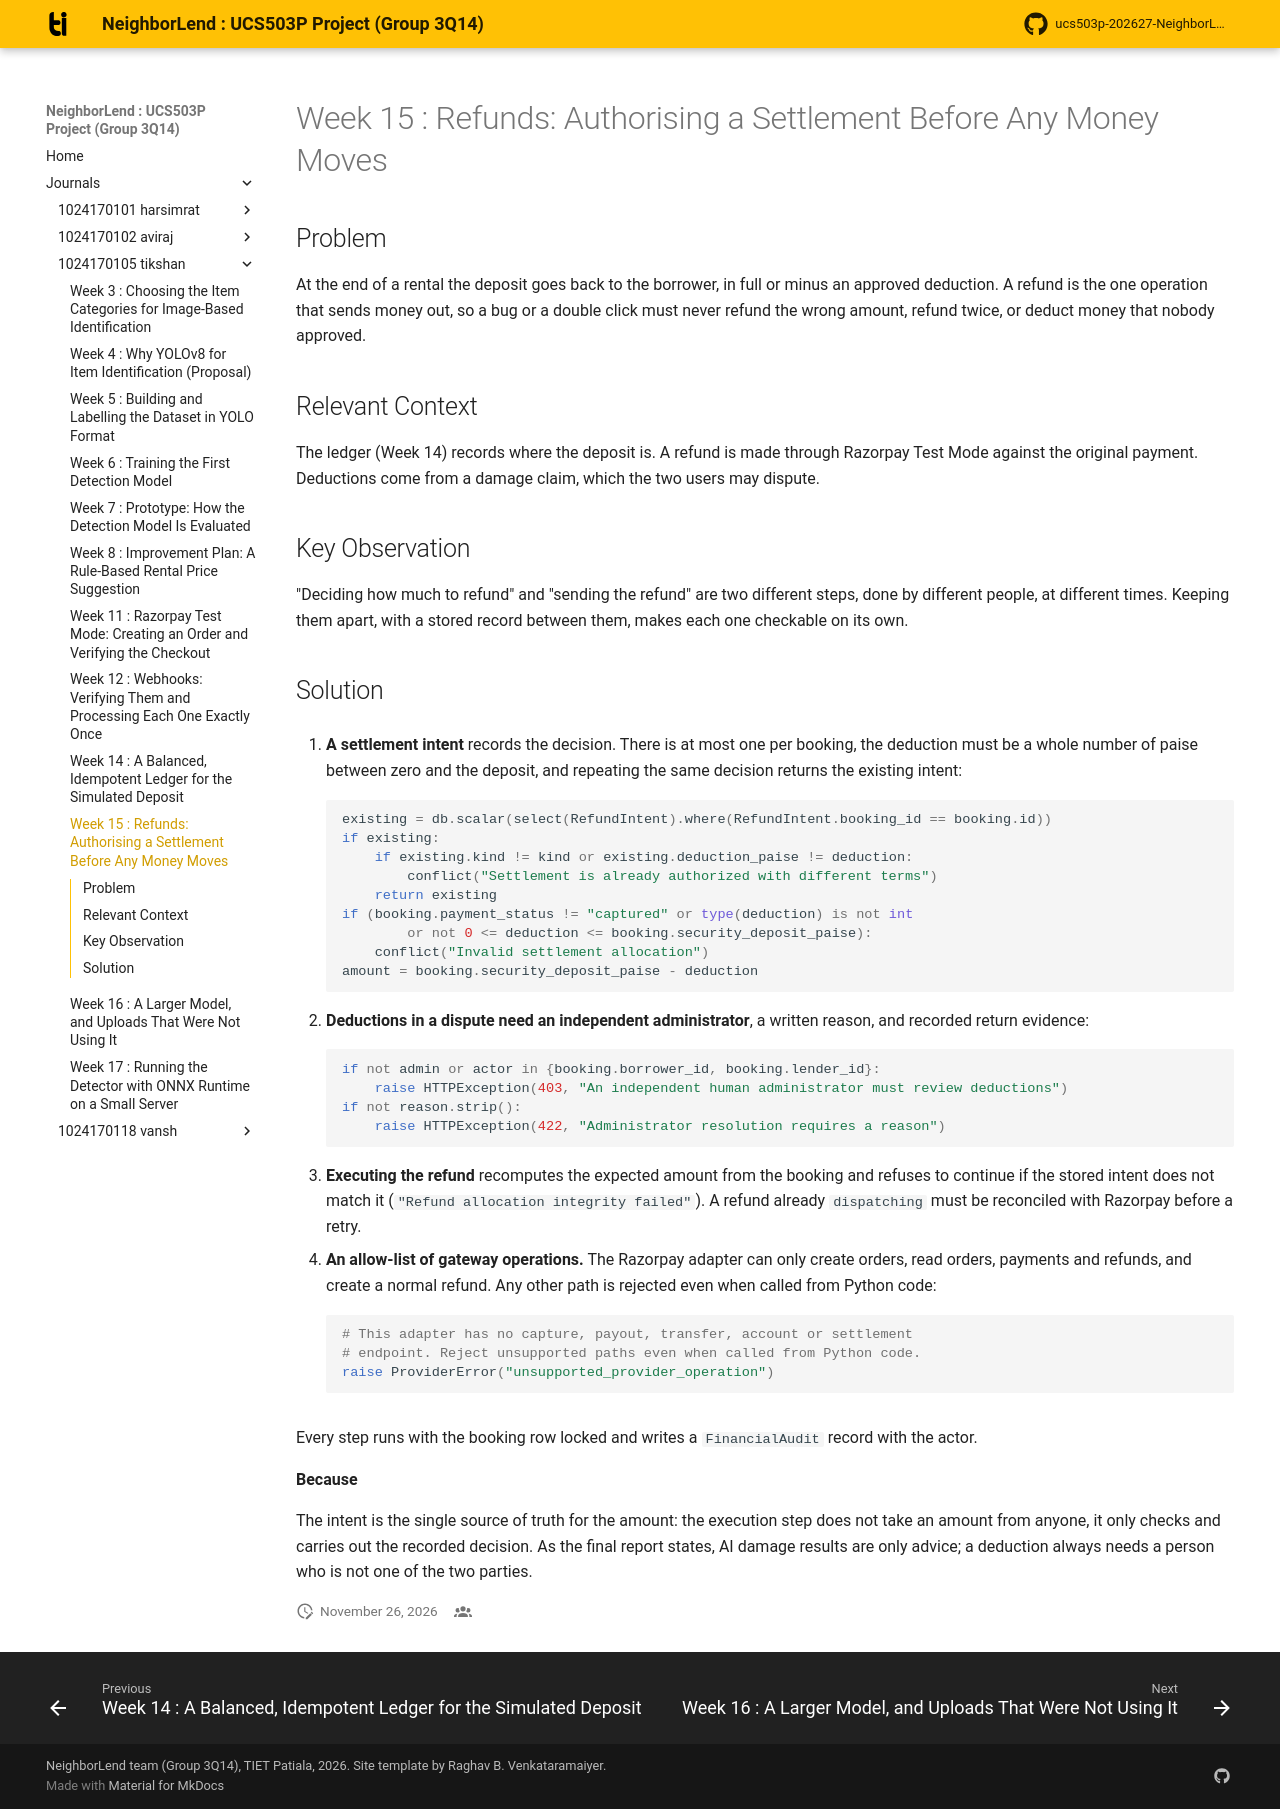

repository: aviraj1576/ucs503p-202627-NeighborLend-project · page: journals/1024170105-tikshan/w15-refunds-settlement/index.html · generator: mkdocs

# Week 15 : Refunds: Authorising a Settlement Before Any Money Moves

## Problem

At the end of a rental the deposit goes back to the borrower, in full or
minus an approved deduction. A refund is the one operation that sends money
out, so a bug or a double click must never refund the wrong amount, refund
twice, or deduct money that nobody approved.

## Relevant Context

The ledger (Week 14) records where the deposit is. A refund is made through
Razorpay Test Mode against the original payment. Deductions come from a
damage claim, which the two users may dispute.

## Key Observation

"Deciding how much to refund" and "sending the refund" are two different
steps, done by different people, at different times. Keeping them apart, with
a stored record between them, makes each one checkable on its own.

## Solution

1. **A settlement intent** records the decision. There is at most one per
   booking, the deduction must be a whole number of paise between zero and
   the deposit, and repeating the same decision returns the existing intent:

    ``` python
    existing = db.scalar(select(RefundIntent).where(RefundIntent.booking_id == booking.id))
    if existing:
        if existing.kind != kind or existing.deduction_paise != deduction:
            conflict("Settlement is already authorized with different terms")
        return existing
    if (booking.payment_status != "captured" or type(deduction) is not int
            or not 0 <= deduction <= booking.security_deposit_paise):
        conflict("Invalid settlement allocation")
    amount = booking.security_deposit_paise - deduction
    ```

2. **Deductions in a dispute need an independent administrator**, a written
   reason, and recorded return evidence:

    ``` python
    if not admin or actor in {booking.borrower_id, booking.lender_id}:
        raise HTTPException(403, "An independent human administrator must review deductions")
    if not reason.strip():
        raise HTTPException(422, "Administrator resolution requires a reason")
    ```

3. **Executing the refund** recomputes the expected amount from the booking
   and refuses to continue if the stored intent does not match it
   (`"Refund allocation integrity failed"`). A refund already `dispatching`
   must be reconciled with Razorpay before a retry.

4. **An allow-list of gateway operations.** The Razorpay adapter can only
   create orders, read orders, payments and refunds, and create a normal
   refund. Any other path is rejected even when called from Python code:

    ``` python
    # This adapter has no capture, payout, transfer, account or settlement
    # endpoint. Reject unsupported paths even when called from Python code.
    raise ProviderError("unsupported_provider_operation")
    ```

Every step runs with the booking row locked and writes a `FinancialAudit`
record with the actor.

**Because**

The intent is the single source of truth for the amount: the execution step
does not take an amount from anyone, it only checks and carries out the
recorded decision. As the final report states, AI damage results are only
advice; a deduction always needs a person who is not one of the two parties.
